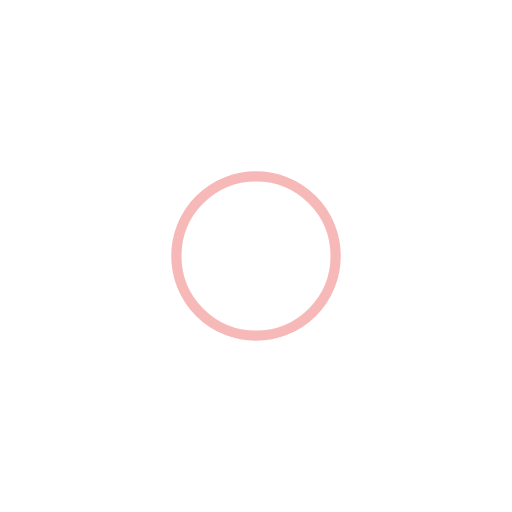
t = 0.00 s
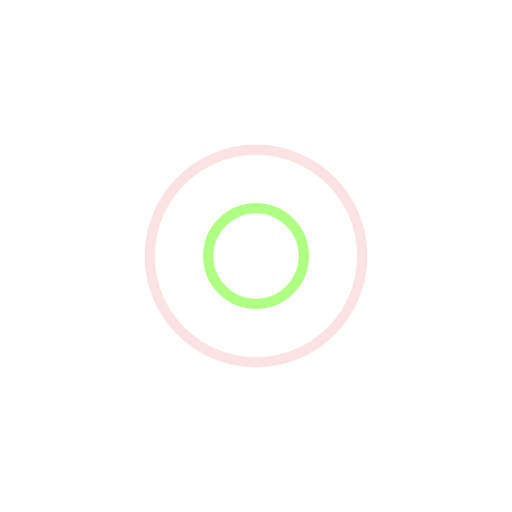
t = 0.42 s
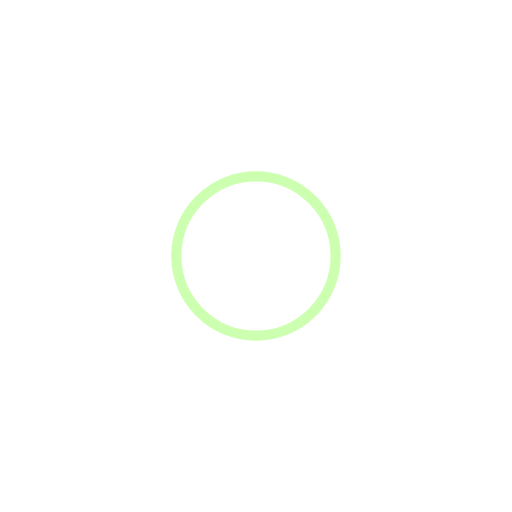
t = 0.83 s
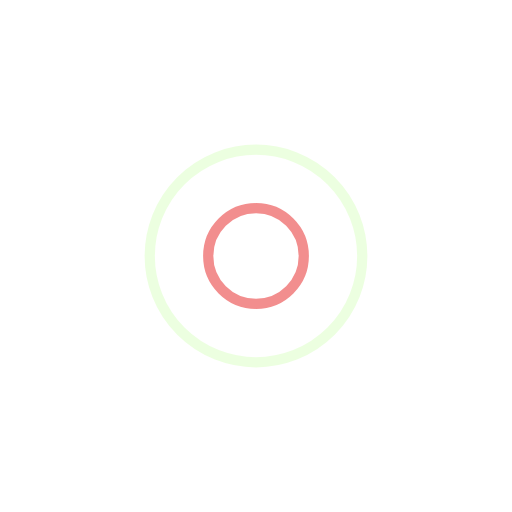
t = 1.25 s

The animated SVG that drew these frames (rendered in a browser with its animation timeline set to each time). Animation: 4 SMIL elements (animate=4); one cycle of 1.67 s, repeats indefinitely.

<svg xmlns="http://www.w3.org/2000/svg" viewBox="0 0 100 100" preserveAspectRatio="xMidYMid" width="200" height="200" style="shape-rendering: auto; display: block; background: transparent;" xmlns:xlink="http://www.w3.org/1999/xlink"><g><circle stroke-width="2" stroke="#9cff64" fill="none" r="0" cy="50" cx="50">
  <animate begin="0s" calcMode="spline" keySplines="0 0.2 0.8 1" keyTimes="0;1" values="0;24" dur="1.6666666666666667s" repeatCount="indefinite" attributeName="r"></animate>
  <animate begin="0s" calcMode="spline" keySplines="0.2 0 0.8 1" keyTimes="0;1" values="1;0" dur="1.6666666666666667s" repeatCount="indefinite" attributeName="opacity"></animate>
</circle><circle stroke-width="2" stroke="#ef7373" fill="none" r="0" cy="50" cx="50">
  <animate begin="-0.8333333333333334s" calcMode="spline" keySplines="0 0.2 0.8 1" keyTimes="0;1" values="0;24" dur="1.6666666666666667s" repeatCount="indefinite" attributeName="r"></animate>
  <animate begin="-0.8333333333333334s" calcMode="spline" keySplines="0.2 0 0.8 1" keyTimes="0;1" values="1;0" dur="1.6666666666666667s" repeatCount="indefinite" attributeName="opacity"></animate>
</circle><g></g></g><!-- [ldio] generated by https://loading.io --></svg>
